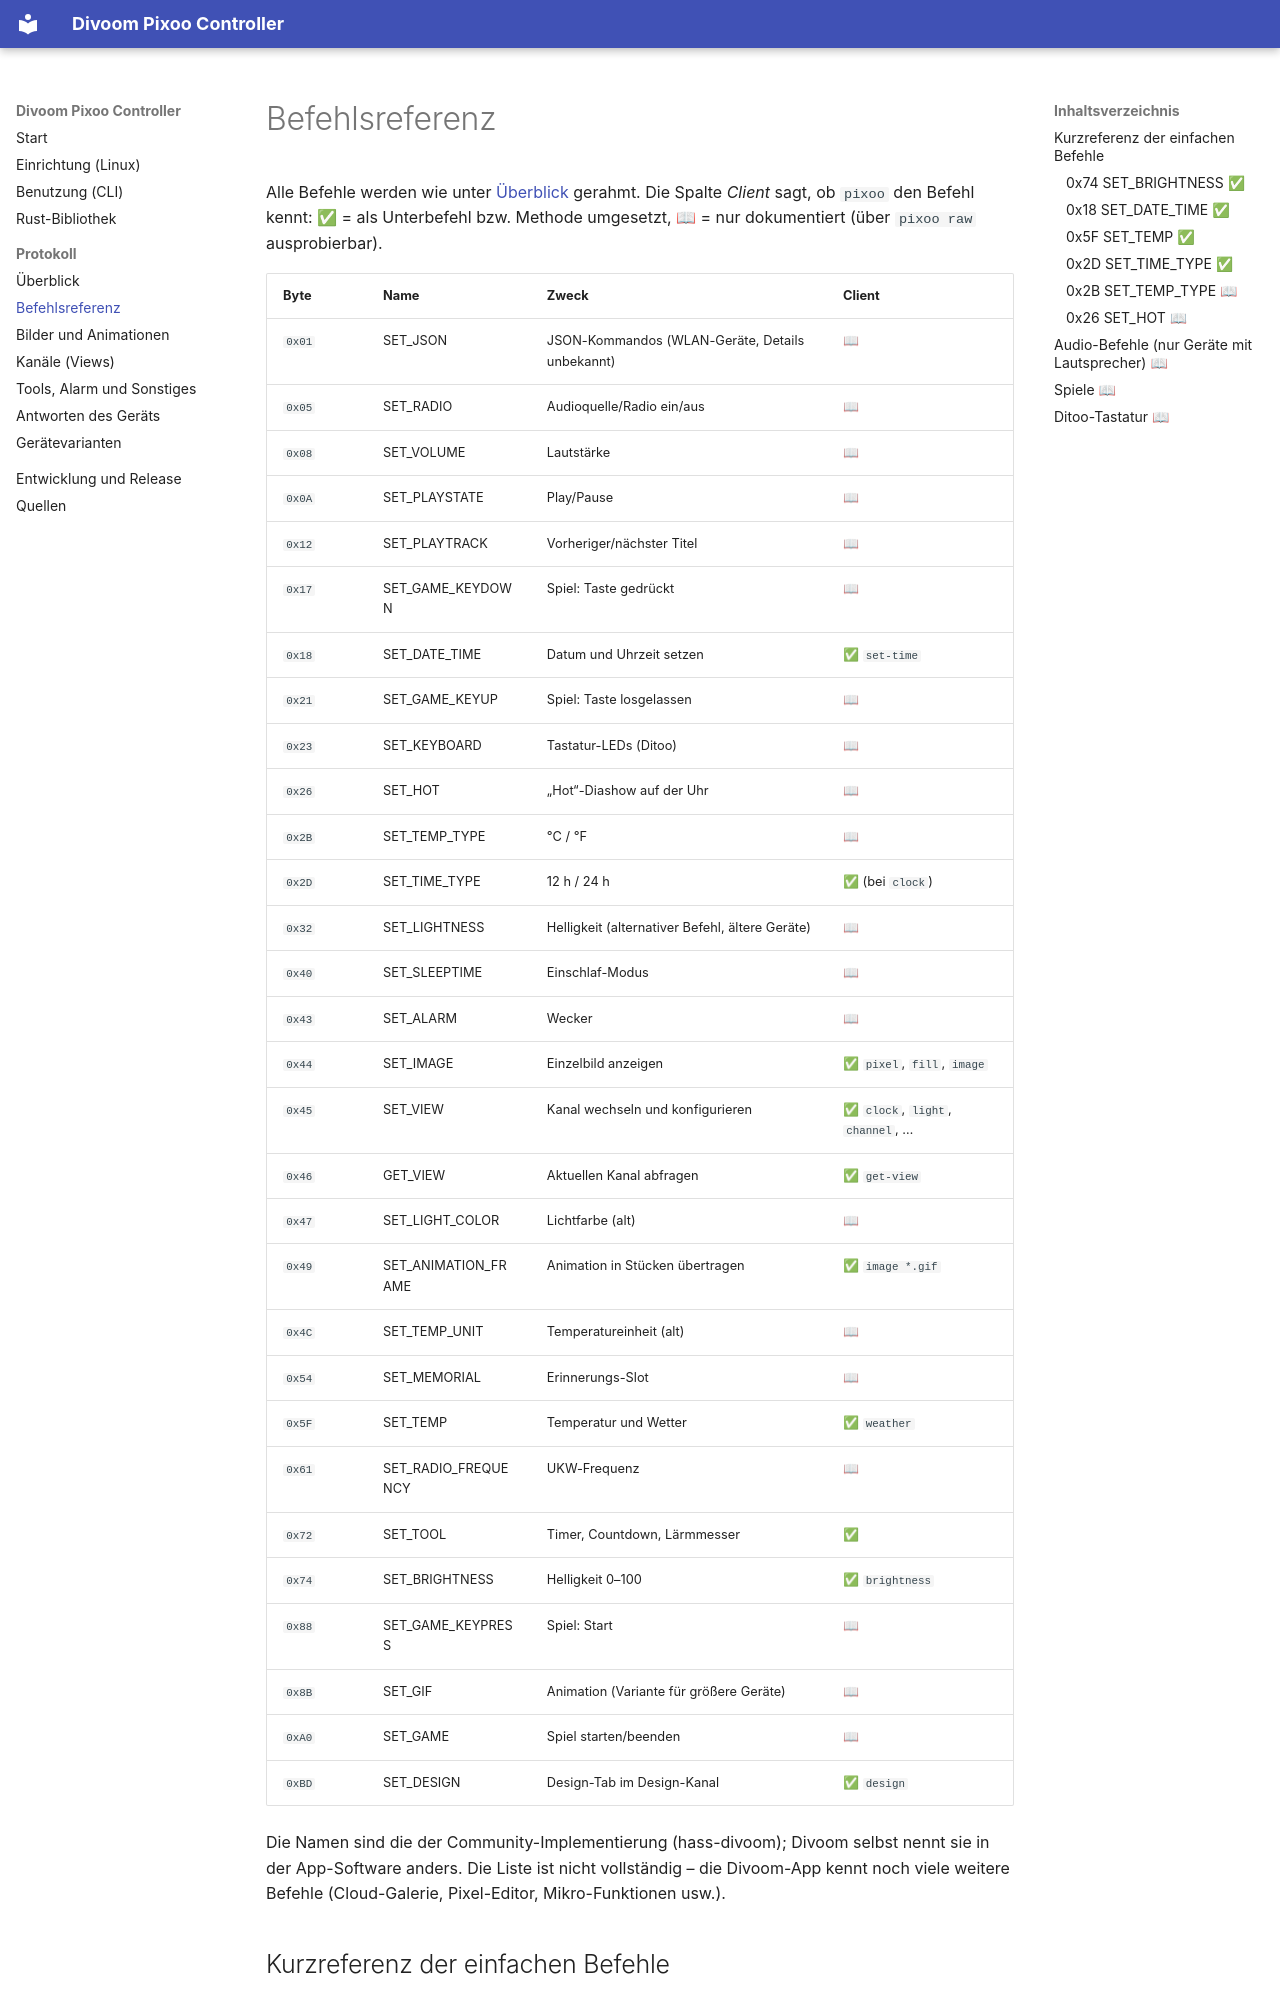

repository: RincewindWizzard/divoom-pixoo-controller · page: protocol/commands/index.html · generator: mkdocs

# Befehlsreferenz

Alle Befehle werden wie unter [Überblick](overview.md) gerahmt. Die Spalte
*Client* sagt, ob `pixoo` den Befehl kennt:
✅ = als Unterbefehl bzw. Methode umgesetzt, 📖 = nur dokumentiert
(über `pixoo raw` ausprobierbar).
